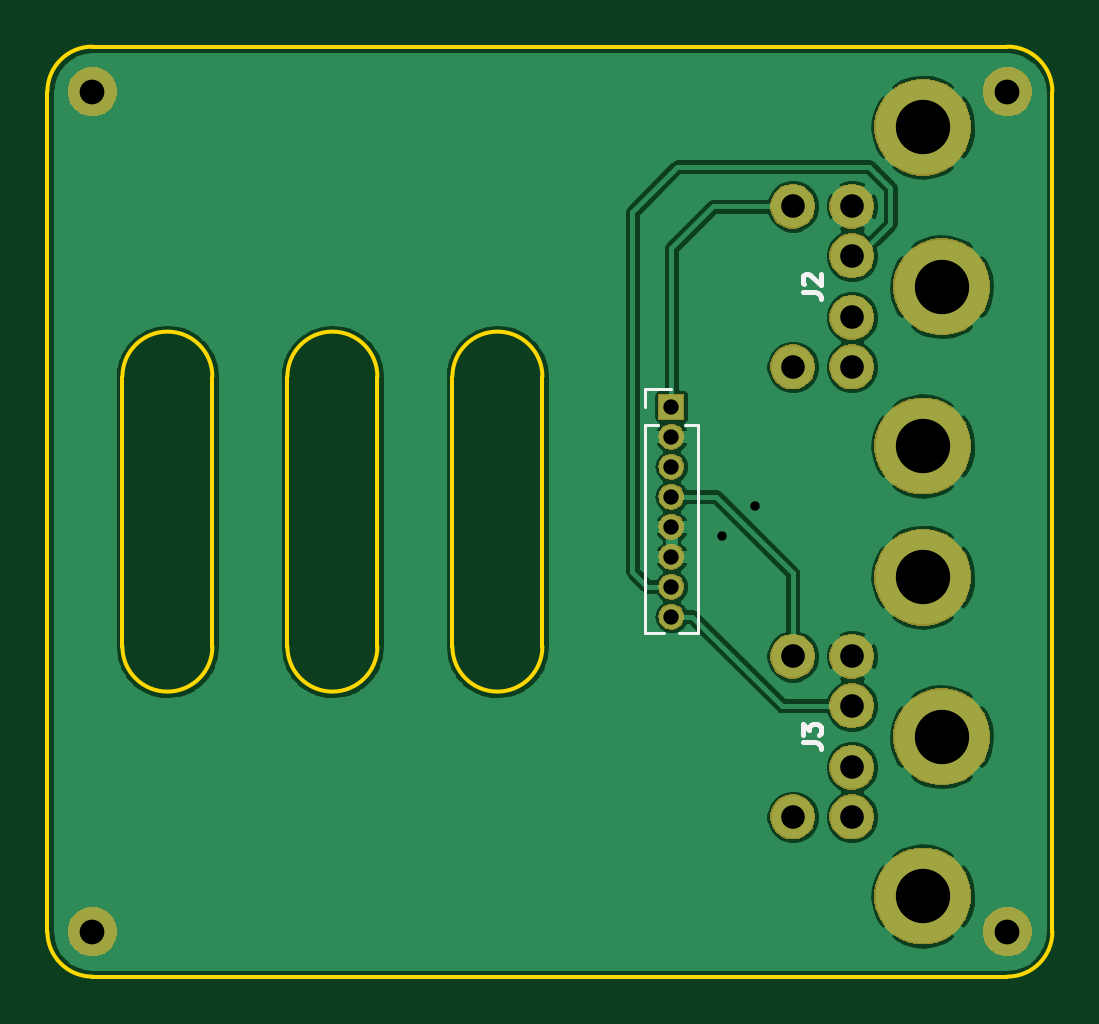
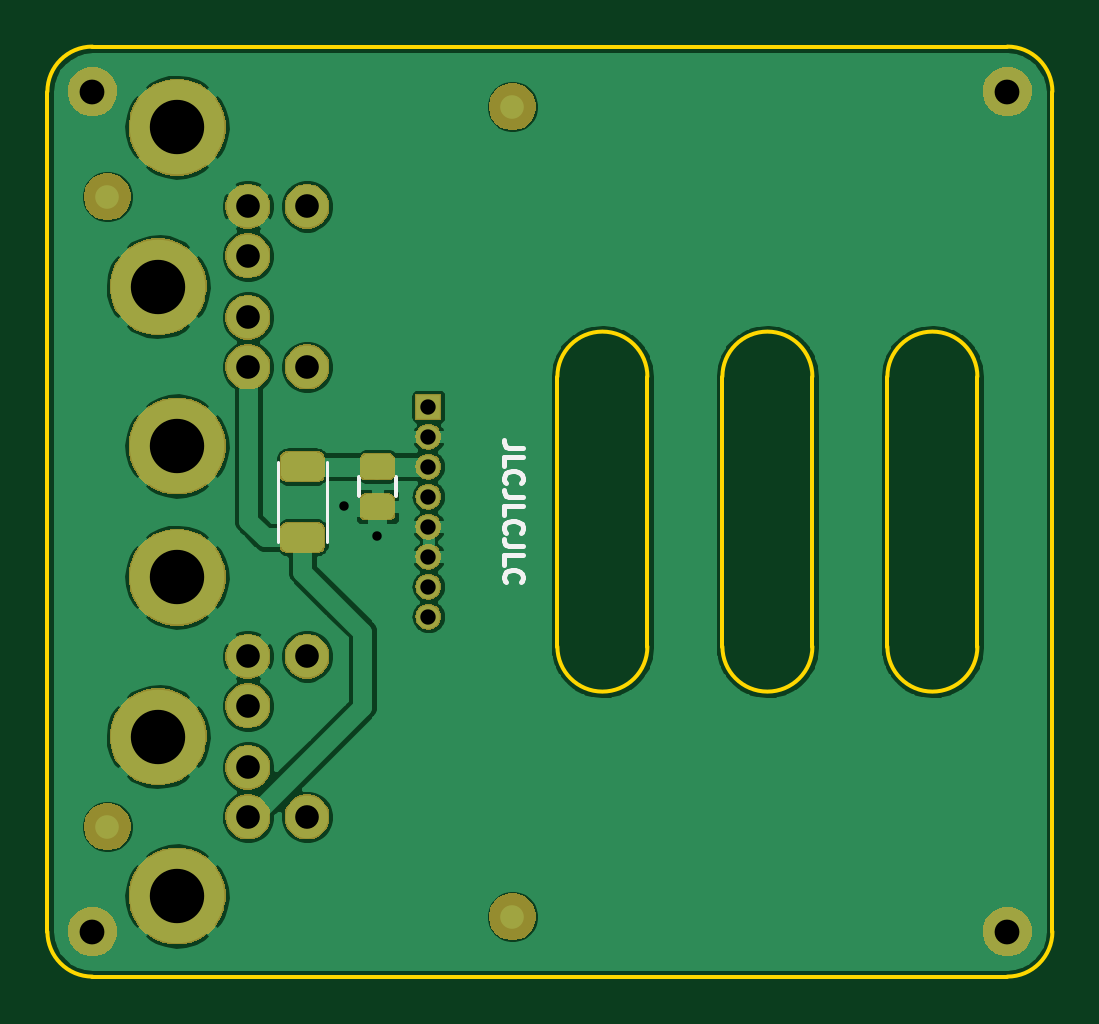
Circuit board: 9 layer files. Board 42.5 x 39.4 mm.
- bottom_copper: mouserial-keymouse-B_Cu.gbl (93820 bytes)
- bottom_mask: mouserial-keymouse-B_Mask.gbs (44919 bytes)
- paste: mouserial-keymouse-B_Paste.gbp (7761 bytes)
- bottom_silk: mouserial-keymouse-B_SilkS.gbo (10937 bytes)
- outline: mouserial-keymouse-Edge_Cuts.gm1 (1738 bytes)
- top_copper: mouserial-keymouse-F_Cu.gtl (76544 bytes)
- top_mask: mouserial-keymouse-F_Mask.gts (35091 bytes)
- top_silk: mouserial-keymouse-F_SilkS.gto (2781 bytes)
- drill: mouserial-keymouse.drl (779 bytes)

=== bottom_copper: mouserial-keymouse-B_Cu.gbl (93820 bytes, source omitted) ===
=== bottom_mask: mouserial-keymouse-B_Mask.gbs (44919 bytes, source omitted) ===
=== paste: mouserial-keymouse-B_Paste.gbp (7761 bytes, source omitted) ===
=== bottom_silk: mouserial-keymouse-B_SilkS.gbo (10937 bytes, source omitted) ===
=== outline: mouserial-keymouse-Edge_Cuts.gm1 ===
G04 #@! TF.GenerationSoftware,KiCad,Pcbnew,(5.1.2-1)-1*
G04 #@! TF.CreationDate,2019-07-29T22:21:16-04:00*
G04 #@! TF.ProjectId,mouserial-keymouse,6d6f7573-6572-4696-916c-2d6b65796d6f,rev?*
G04 #@! TF.SameCoordinates,Original*
G04 #@! TF.FileFunction,Profile,NP*
%FSLAX46Y46*%
G04 Gerber Fmt 4.6, Leading zero omitted, Abs format (unit mm)*
G04 Created by KiCad (PCBNEW (5.1.2-1)-1) date 2019-07-29 22:21:16*
%MOMM*%
%LPD*%
G04 APERTURE LIST*
%ADD10C,0.150000*%
G04 APERTURE END LIST*
D10*
X138430000Y-104140000D02*
G75*
G02X136525000Y-102235000I0J1905000D01*
G01*
X179070000Y-102235000D02*
G75*
G02X177165000Y-104140000I-1905000J0D01*
G01*
X177165000Y-64770000D02*
G75*
G02X179070000Y-66675000I0J-1905000D01*
G01*
X136525000Y-66675000D02*
G75*
G02X138430000Y-64770000I1905000J0D01*
G01*
X139700000Y-78740000D02*
G75*
G02X143510000Y-78740000I1905000J0D01*
G01*
X139700000Y-90170000D02*
X139700000Y-78740000D01*
X143510000Y-90170000D02*
G75*
G02X139700000Y-90170000I-1905000J0D01*
G01*
X143510000Y-78740000D02*
X143510000Y-90170000D01*
X146685000Y-90170000D02*
X146685000Y-78740000D01*
X150495000Y-90170000D02*
G75*
G02X146685000Y-90170000I-1905000J0D01*
G01*
X150495000Y-78740000D02*
X150495000Y-90170000D01*
X146685000Y-78740000D02*
G75*
G02X150495000Y-78740000I1905000J0D01*
G01*
X138430000Y-104140000D02*
X177165000Y-104140000D01*
X179070000Y-102235000D02*
X179070000Y-66675000D01*
X153670000Y-90170000D02*
X153670000Y-78740000D01*
X157480000Y-78740000D02*
X157480000Y-90170000D01*
X157480000Y-90170000D02*
G75*
G02X153670000Y-90170000I-1905000J0D01*
G01*
X153670000Y-78740000D02*
G75*
G02X157480000Y-78740000I1905000J0D01*
G01*
X136525000Y-66675000D02*
X136525000Y-102235000D01*
X177165000Y-64770000D02*
X138430000Y-64770000D01*
M02*

=== top_copper: mouserial-keymouse-F_Cu.gtl (76544 bytes, source omitted) ===
=== top_mask: mouserial-keymouse-F_Mask.gts (35091 bytes, source omitted) ===
=== top_silk: mouserial-keymouse-F_SilkS.gto ===
G04 #@! TF.GenerationSoftware,KiCad,Pcbnew,(5.1.2-1)-1*
G04 #@! TF.CreationDate,2019-07-29T22:21:16-04:00*
G04 #@! TF.ProjectId,mouserial-keymouse,6d6f7573-6572-4696-916c-2d6b65796d6f,rev?*
G04 #@! TF.SameCoordinates,Original*
G04 #@! TF.FileFunction,Legend,Top*
G04 #@! TF.FilePolarity,Positive*
%FSLAX46Y46*%
G04 Gerber Fmt 4.6, Leading zero omitted, Abs format (unit mm)*
G04 Created by KiCad (PCBNEW (5.1.2-1)-1) date 2019-07-29 22:21:16*
%MOMM*%
%LPD*%
G04 APERTURE LIST*
%ADD10C,0.120000*%
%ADD11C,0.190500*%
%ADD12C,4.101600*%
%ADD13C,1.901600*%
%ADD14R,1.101600X1.101600*%
%ADD15O,1.101600X1.101600*%
%ADD16C,2.101600*%
G04 APERTURE END LIST*
D10*
X161831000Y-89595000D02*
X162633470Y-89595000D01*
X163248530Y-89595000D02*
X164051000Y-89595000D01*
X161831000Y-80770000D02*
X161831000Y-89595000D01*
X164051000Y-80770000D02*
X164051000Y-89595000D01*
X161831000Y-80770000D02*
X162377529Y-80770000D01*
X163504471Y-80770000D02*
X164051000Y-80770000D01*
X161831000Y-80010000D02*
X161831000Y-79250000D01*
X161831000Y-79250000D02*
X162941000Y-79250000D01*
D11*
X168492714Y-75156000D02*
X169037000Y-75156000D01*
X169145857Y-75192285D01*
X169218428Y-75264857D01*
X169254714Y-75373714D01*
X169254714Y-75446285D01*
X168565285Y-74829428D02*
X168529000Y-74793142D01*
X168492714Y-74720571D01*
X168492714Y-74539142D01*
X168529000Y-74466571D01*
X168565285Y-74430285D01*
X168637857Y-74394000D01*
X168710428Y-74394000D01*
X168819285Y-74430285D01*
X169254714Y-74865714D01*
X169254714Y-74394000D01*
X168492714Y-94206000D02*
X169037000Y-94206000D01*
X169145857Y-94242285D01*
X169218428Y-94314857D01*
X169254714Y-94423714D01*
X169254714Y-94496285D01*
X168492714Y-93915714D02*
X168492714Y-93444000D01*
X168783000Y-93698000D01*
X168783000Y-93589142D01*
X168819285Y-93516571D01*
X168855571Y-93480285D01*
X168928142Y-93444000D01*
X169109571Y-93444000D01*
X169182142Y-93480285D01*
X169218428Y-93516571D01*
X169254714Y-93589142D01*
X169254714Y-93806857D01*
X169218428Y-93879428D01*
X169182142Y-93915714D01*
%LPC*%
D12*
X174381000Y-74930000D03*
X173581000Y-68180000D03*
X173581000Y-81680000D03*
D13*
X170581000Y-71530000D03*
X170581000Y-78330000D03*
X168081000Y-78330000D03*
X168081000Y-71530000D03*
X170581000Y-73630000D03*
X170581000Y-76230000D03*
X170581000Y-95280000D03*
X170581000Y-92680000D03*
X168081000Y-90580000D03*
X168081000Y-97380000D03*
X170581000Y-97380000D03*
X170581000Y-90580000D03*
D12*
X173581000Y-100730000D03*
X173581000Y-87230000D03*
X174381000Y-93980000D03*
D14*
X162941000Y-80010000D03*
D15*
X162941000Y-81280000D03*
X162941000Y-82550000D03*
X162941000Y-83820000D03*
X162941000Y-85090000D03*
X162941000Y-86360000D03*
X162941000Y-87630000D03*
X162941000Y-88900000D03*
D16*
X138430000Y-66675000D03*
X138430000Y-102235000D03*
X177165000Y-102235000D03*
X177165000Y-66675000D03*
M02*

=== drill: mouserial-keymouse.drl ===
M48
; DRILL file {KiCad (5.1.2-1)-1} date Monday, July 29, 2019 at 10:21:17 PM
; FORMAT={-:-/ absolute / inch / decimal}
; #@! TF.CreationDate,2019-07-29T22:21:17-04:00
; #@! TF.GenerationSoftware,Kicad,Pcbnew,(5.1.2-1)-1
FMAT,2
INCH
T1C0.0157
T2C0.0256
T3C0.0394
T4C0.0413
T5C0.0906
%
G90
G05
T1
X6.5Y-3.365
X6.555Y-3.315
T2
X6.415Y-3.15
X6.415Y-3.2
X6.415Y-3.25
X6.415Y-3.3
X6.415Y-3.35
X6.415Y-3.4
X6.415Y-3.45
X6.415Y-3.5
T3
X6.6174Y-2.8161
X6.6174Y-3.0839
X6.7158Y-2.8161
X6.7158Y-2.8988
X6.7158Y-3.0012
X6.7158Y-3.0839
X6.6174Y-3.5661
X6.6174Y-3.8339
X6.7158Y-3.5661
X6.7158Y-3.6488
X6.7158Y-3.7512
X6.7158Y-3.8339
T4
X5.45Y-2.625
X6.975Y-4.025
X5.45Y-4.025
X6.975Y-2.625
T5
X6.8339Y-2.6843
X6.8339Y-3.2157
X6.8654Y-2.95
X6.8339Y-3.4343
X6.8339Y-3.9657
X6.8654Y-3.7
T0
M30

